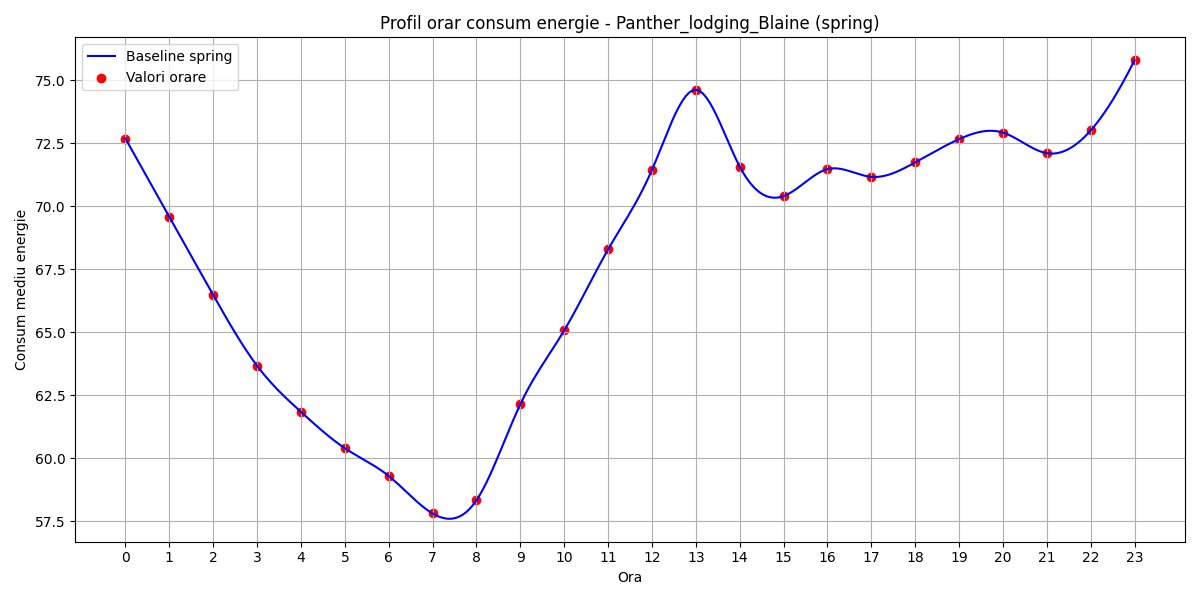

Source data for this figure (header and first rows):
hour, B(t)
0, 72.68
1, 69.57
2, 66.47
3, 63.66
4, 61.84
5, 60.4
6, 59.29
7, 57.81
8, 58.33
9, 62.14
10, 65.07
11, 68.28
12, 71.44
13, 74.62
14, 71.57
15, 70.4
16, 71.47
17, 71.16
18, 71.74
19, 72.66
20, 72.92
21, 72.1
22, 73
23, 75.79
